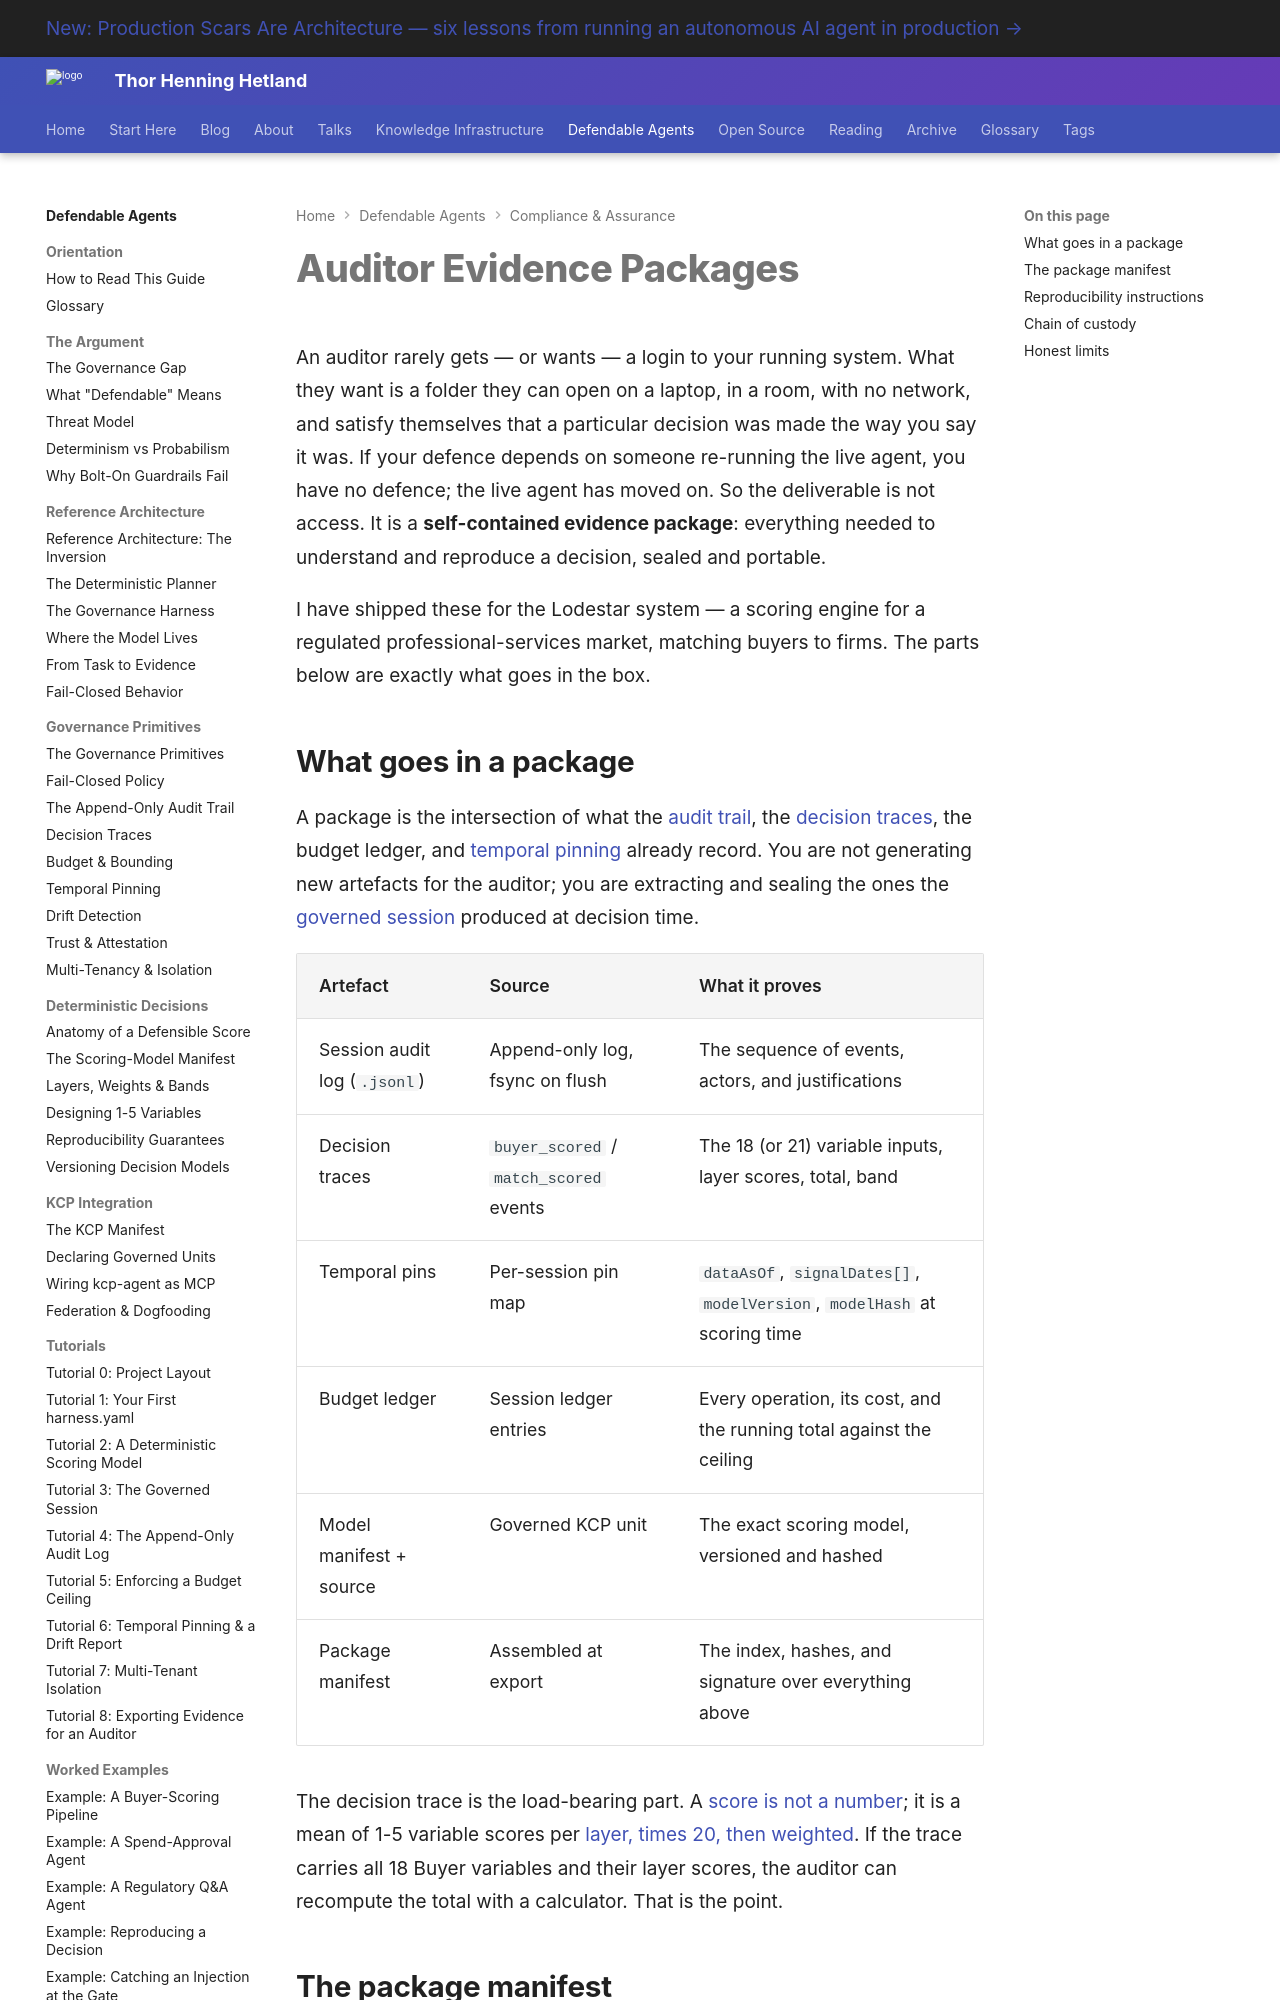

repository: totto/wiki · page: topics/defendable-agents/compliance/evidence-packages/index.html · generator: mkdocs

---
title: "Auditor Evidence Packages"
description: "How to assemble a self-contained evidence package an auditor can verify offline — decision traces, temporal pins, budget ledger, model versions, signatures, and a manifest."
image: assets/images/kcp-agent-020-07-governance-imperative.webp
---

# Auditor Evidence Packages

An auditor rarely gets — or wants — a login to your running system. What they want is a folder they can open on a laptop, in a room, with no network, and satisfy themselves that a particular decision was made the way you say it was. If your defence depends on someone re-running the live agent, you have no defence; the live agent has moved on. So the deliverable is not access. It is a **self-contained evidence package**: everything needed to understand and reproduce a decision, sealed and portable.

I have shipped these for the Lodestar system — a scoring engine for a regulated professional-services market, matching buyers to firms. The parts below are exactly what goes in the box.

## What goes in a package

A package is the intersection of what the [audit trail](/topics/defendable-agents/primitives/audit-trail/), the [decision traces](/topics/defendable-agents/primitives/decision-traces/), the budget ledger, and [temporal pinning](/topics/defendable-agents/primitives/temporal-pinning/) already record. You are not generating new artefacts for the auditor; you are extracting and sealing the ones the [governed session](/topics/defendable-agents/architecture/governance-harness/) produced at decision time.

| Artefact | Source | What it proves |
|---|---|---|
| Session audit log (`.jsonl`) | Append-only log, fsync on flush | The sequence of events, actors, and justifications |
| Decision traces | `buyer_scored` / `match_scored` events | The 18 (or 21) variable inputs, layer scores, total, band |
| Temporal pins | Per-session pin map | `dataAsOf`, `signalDates[]`, `modelVersion`, `modelHash` at scoring time |
| Budget ledger | Session ledger entries | Every operation, its cost, and the running total against the ceiling |
| Model manifest + source | Governed KCP unit | The exact scoring model, versioned and hashed |
| Package manifest | Assembled at export | The index, hashes, and signature over everything above |

The decision trace is the load-bearing part. A [score is not a number](/topics/defendable-agents/decisions/anatomy-of-a-score/); it is a mean of 1-5 variable scores per [layer, times 20, then weighted](/topics/defendable-agents/decisions/layers-weights-bands/). If the trace carries all 18 Buyer variables and their layer scores, the auditor can recompute the total with a calculator. That is the point.
